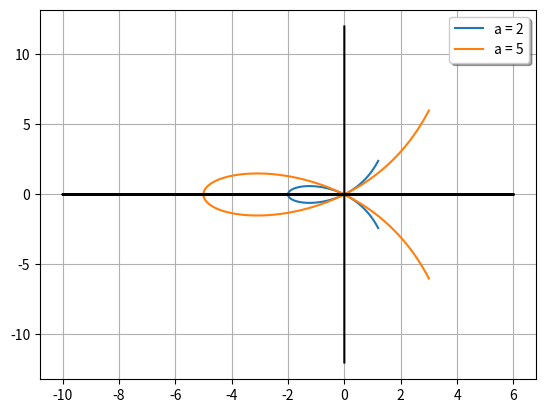

Recreate this plot in Python.
import matplotlib
import numpy as np
import matplotlib.pyplot as plt

from math import *
#Рациональное параметрическое представление строфоиды u = tg(φ):
#x=a*(t**2-1)(t**2+1)
#y=at(t**2-1)(t**2+1)

t = np.linspace(-2, 2, 2000)
all_a = [2, 5]                                 # набор а

for a in all_a:
    x = a * (t * t - 1) / (t * t + 1)
    y = a * t * (t * t - 1) / (t * t + 1)
    plt.plot(x, y, label="a = {}".format(a))


plt.plot([0 for i in y], 2 * y, color="black")  # ось X
plt.plot(2 * x, [0 for i in x], color="black")  # ось Y
plt.grid()                                      # сетка
plt.legend(shadow=True)                         # легенда
plt.show()
